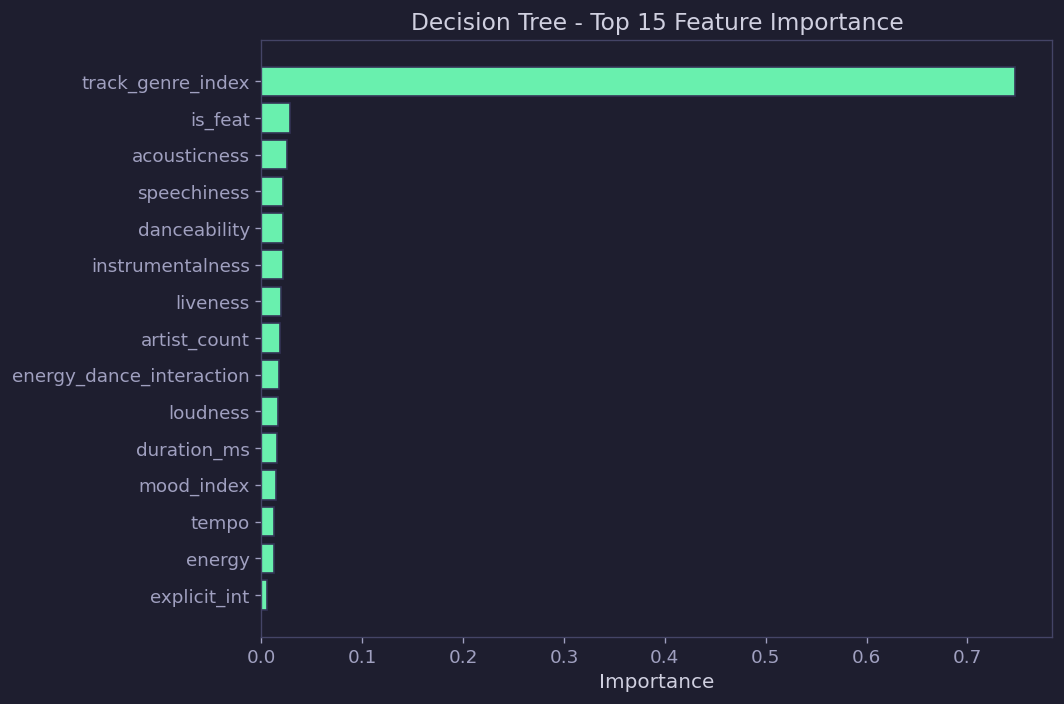

The data file committed next to this chart (first rows):
feature, importance
track_genre_index, 0.7469
is_feat, 0.02812
acousticness, 0.0254
speechiness, 0.02158
danceability, 0.02124
instrumentalness, 0.02098
liveness, 0.01897
artist_count, 0.01794
energy_dance_interaction, 0.01712
loudness, 0.01629
duration_ms, 0.01564
mood_index, 0.01473
tempo, 0.01268
energy, 0.01255
explicit_int, 0.00543
valence, 0.004401
is_short_track, 0.0
